Run: headless pygame with SDL's dummy video driver; simulated clock (each Clock.tick advances the game by its frame time, no real sleeping); random seed 0; keys injected as events and as key.get_pressed() state; mouse plan: one left click at the window centre at the start of phase 2, then a move to the lower-right quarter at the start of phase 3.
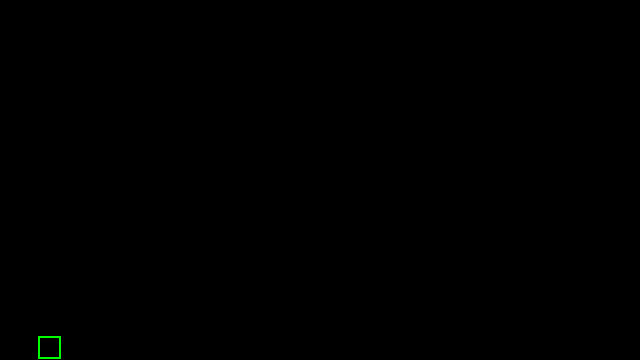
Frame 1 of 4 · flips 1–60 · no input
Frame 2 of 4 · flips 61–180 · clicked the window centre · tapped SPACE, RETURN · held RIGHT (→), D · screen unchanged from frame 1, image omitted
Frame 3 of 4 · flips 181–300 · moved the mouse to the lower-right quarter · held DOWN (↓), S · screen unchanged from frame 2, image omitted
Frame 4 of 4 · flips 301–420 · held LEFT (←), A, UP (↑), W · screen unchanged from frame 3, image omitted

The pygame program that drew these frames:

# Dash!
# by KidsCanCode 2015
# For educational purposes only
import pygame
import sys

# define some colors (R, G, B)
WHITE = (255, 255, 255)
GREEN = (0, 255, 0)
BLUE = (0, 0, 255)
BLACK = (0, 0, 0)
FUCHSIA = (255, 0, 255)
GRAY = (128, 128, 128)
LIME = (0, 128, 0)
MAROON = (128, 0, 0)
NAVYBLUE = (0, 0, 128)
OLIVE = (128, 128, 0)
PURPLE = (128, 0, 128)
RED = (255, 0, 0)
SILVER = (192, 192, 192)
TEAL = (0, 128, 128)
WHITE = (255, 255, 255)
YELLOW = (255, 255, 0)
ORANGE = (255, 128, 0)
CYAN = (0, 255, 255)
BGCOLOR = BLACK

# basic constants for your game options
WIDTH = 640
HEIGHT = 360
FPS = 60
# Game settings
GRAVITY = 1
PLAYER_JUMP = 15
WORLD_SPEED = 10

# initialize pygame
pygame.init()
# initialize sound - remove if you're not using sound (always use sound!)
pygame.mixer.init()

class Player(pygame.sprite.Sprite):
    def __init__(self, *groups):
        pygame.sprite.Sprite.__init__(self, *groups)
        self.vx, self.vy = 0, 0
        self.image = pygame.Surface([24, 24])
        pygame.draw.rect(self.image, GREEN, [0, 0, 23, 23], 2)
        # self.image.fill(GREEN)
        self.image_orig = self.image.copy()
        self.rot = 0
        self.rot_speed = 0
        self.rot_cache = {}
        self.jumping = False
        self.rect = self.image.get_rect()
        self.rect.center = (50, HEIGHT-50)

    def update(self):
        self.get_keys()

        self.rot = self.rot % 360
        self.vy += GRAVITY

        self.rect.x += self.vx
        self.rect.y += self.vy

        if self.rect.top <= 0:
            self.rect.top = 0
            self.vy = 0
        if self.rect.bottom >= HEIGHT:
            self.rect.bottom = HEIGHT
            self.vy = 0
            self.jumping = False

    def get_keys(self):
        keystate = pygame.key.get_pressed()
        mousestate = pygame.mouse.get_pressed()
        if keystate[pygame.K_SPACE] or mousestate[0]:
            if not self.jumping:
                self.vy = -PLAYER_JUMP
                self.jumping = True

    def rotate(self):
        if self.rot in self.rot_cache:
            image = self.rot_cache[self.rot]
        else:
            image = pygame.transform.rotate(self.image0, self.rot)
            self.rot_cache[self.rot] = image
        old_center = self.rect.center
        self.image = image
        self.rect = self.image.get_rect()
        self.rect.center = old_center

class Stage:
    pass

class Object:
    pass

class Game:
    def __init__(self):
        # initialize game settings
        self.screen = pygame.display.set_mode((WIDTH, HEIGHT))
        pygame.display.set_caption("My Game")
        self.clock = pygame.time.Clock()
        self.load_data()

    def new(self):
        # initialize all your variables and do all the setup for a new game
        self.all_sprites = pygame.sprite.Group()
        self.player = Player(self.all_sprites)

    def load_data(self):
        # load all your assets (sound, images, etc.)
        pass

    def run(self):
        # The Game Loop
        self.running = True
        while self.running:
            self.clock.tick(FPS)
            self.events()
            self.update()
            self.draw()

    def quit(self):
        pygame.quit()
        sys.exit()

    def update(self):
        # the update part of the game loop
        self.all_sprites.update()

    def draw(self):
        # draw everything to the screen
        fps_txt = "FPS: {:.2f}".format(self.clock.get_fps())
        pygame.display.set_caption(fps_txt)
        self.screen.fill(BGCOLOR)
        self.all_sprites.draw(self.screen)
        pygame.display.flip()

    def events(self):
        # catch all events here
        for event in pygame.event.get():
            # this one checks for the window being closed
            if event.type == pygame.QUIT:
                self.quit()
            # now check for keypresses
            elif event.type == pygame.KEYDOWN:
                # this one quits if the player presses Esc
                if event.key == pygame.K_ESCAPE:
                    self.quit()
                # add any other key events here

    def show_start_screen(self):
        # show the start screen
        pass

    def show_go_screen(self):
        # show the game over screen
        pass

g = Game()
g.show_start_screen()
while True:
    g.new()
    g.run()
    g.show_go_screen()
